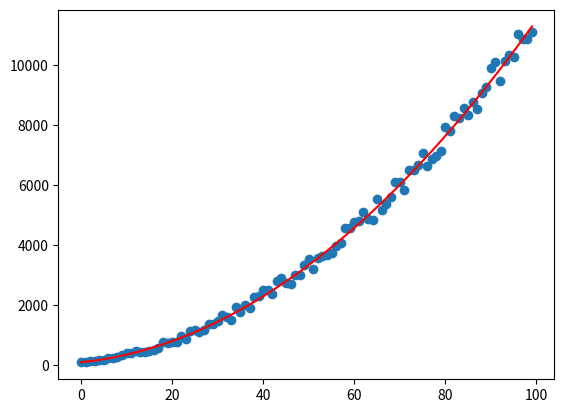

Recreate this plot in Python.
import random
import matplotlib.pyplot as plt
import numpy as np

# 生产训练数据集
# y = x^2 + 10x + 100
a = 1
b = 10
c = 100

n = 100                   # 数据集元素个数
train_step = 10000        # 训练次数
learn_rate = 0.000005     # 学习效率
x_data = []
y_data = []
for i in range(n):
    x_data.append(i)
    noise = random.randint(0, 10)
    y_data.append(a*x_data[i]**2 + b*x_data[i] + c + noise*x_data[i])

# 训练线性回归模型
a_ = 0
b_ = 0
c_ = 0

for i in range(train_step):
    temp_w = 0
    temp_b = 0
    for j in range(n):
        y = a_*x_data[j]**2 + b_*x_data[j] + c_
        loss = y - y_data[j]
        temp_w += x_data[j] * loss
        temp_b += loss
    
    a_ -= temp_w / n * learn_rate
    b_ -= temp_b / n * learn_rate * 100
    c_ -= temp_b / n * learn_rate * 700

    if i % 500 == 0:
        print(a_)
        print(b_)
        print(c_)
        print(" ")

# 测试回归模型正确度（图形化显示）
plt.scatter(x_data, y_data)
for i in range(n):
    y_data[i] = a_*x_data[i]**2 + b_*x_data[i] + c_
plt.plot(x_data, y_data,'r')
plt.show()